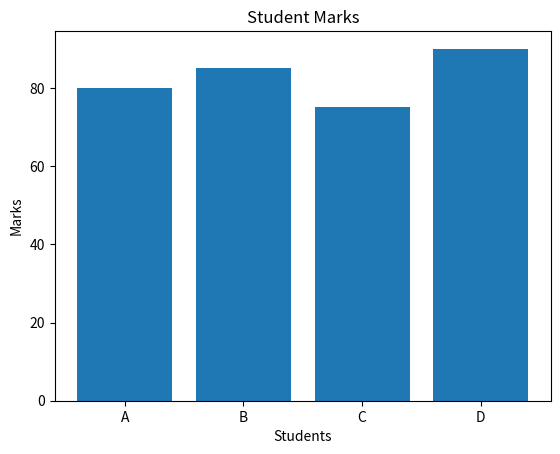
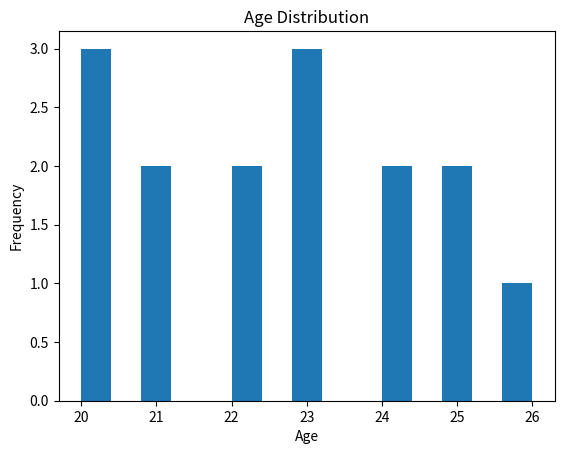

Python code for these plots, in order:
# Student Marks Comparison
import matplotlib.pyplot as plt

students = ["A", "B", "C", "D"]
marks = [80, 85, 75, 90]

plt.bar(students, marks)
plt.title("Student Marks")
plt.xlabel("Students")
plt.ylabel("Marks")
plt.show()

# Age Distibution Analysis
ages = [20, 23, 22, 21, 20, 25, 24, 22, 23, 20, 21, 23, 25, 24, 26]
# How the data is distributed by giving the width b/w each bar to show its frequency 
plt.hist(ages, bins=15)
plt.title("Age Distribution")
plt.xlabel("Age")
plt.ylabel("Frequency")
plt.show()
